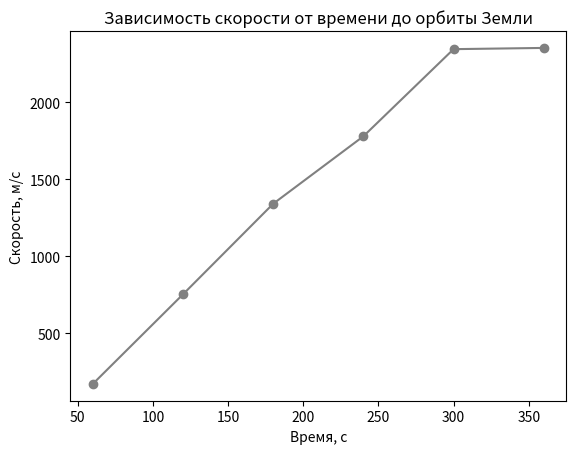

Reproduce this figure in Python.
import matplotlib.pyplot as plt


fig, ax = plt.subplots()

x = (60, 120, 180, 240, 300, 360)
y = (170, 752, 1340, 1778, 2344, 2352)

plt.title('Зависимость скорости от времени до орбиты Земли')
plt.xlabel('Время, с')
plt.ylabel('Скорость, м/c')

ax.plot(x, y, color='grey', linestyle='-', marker='o')
plt.show()
